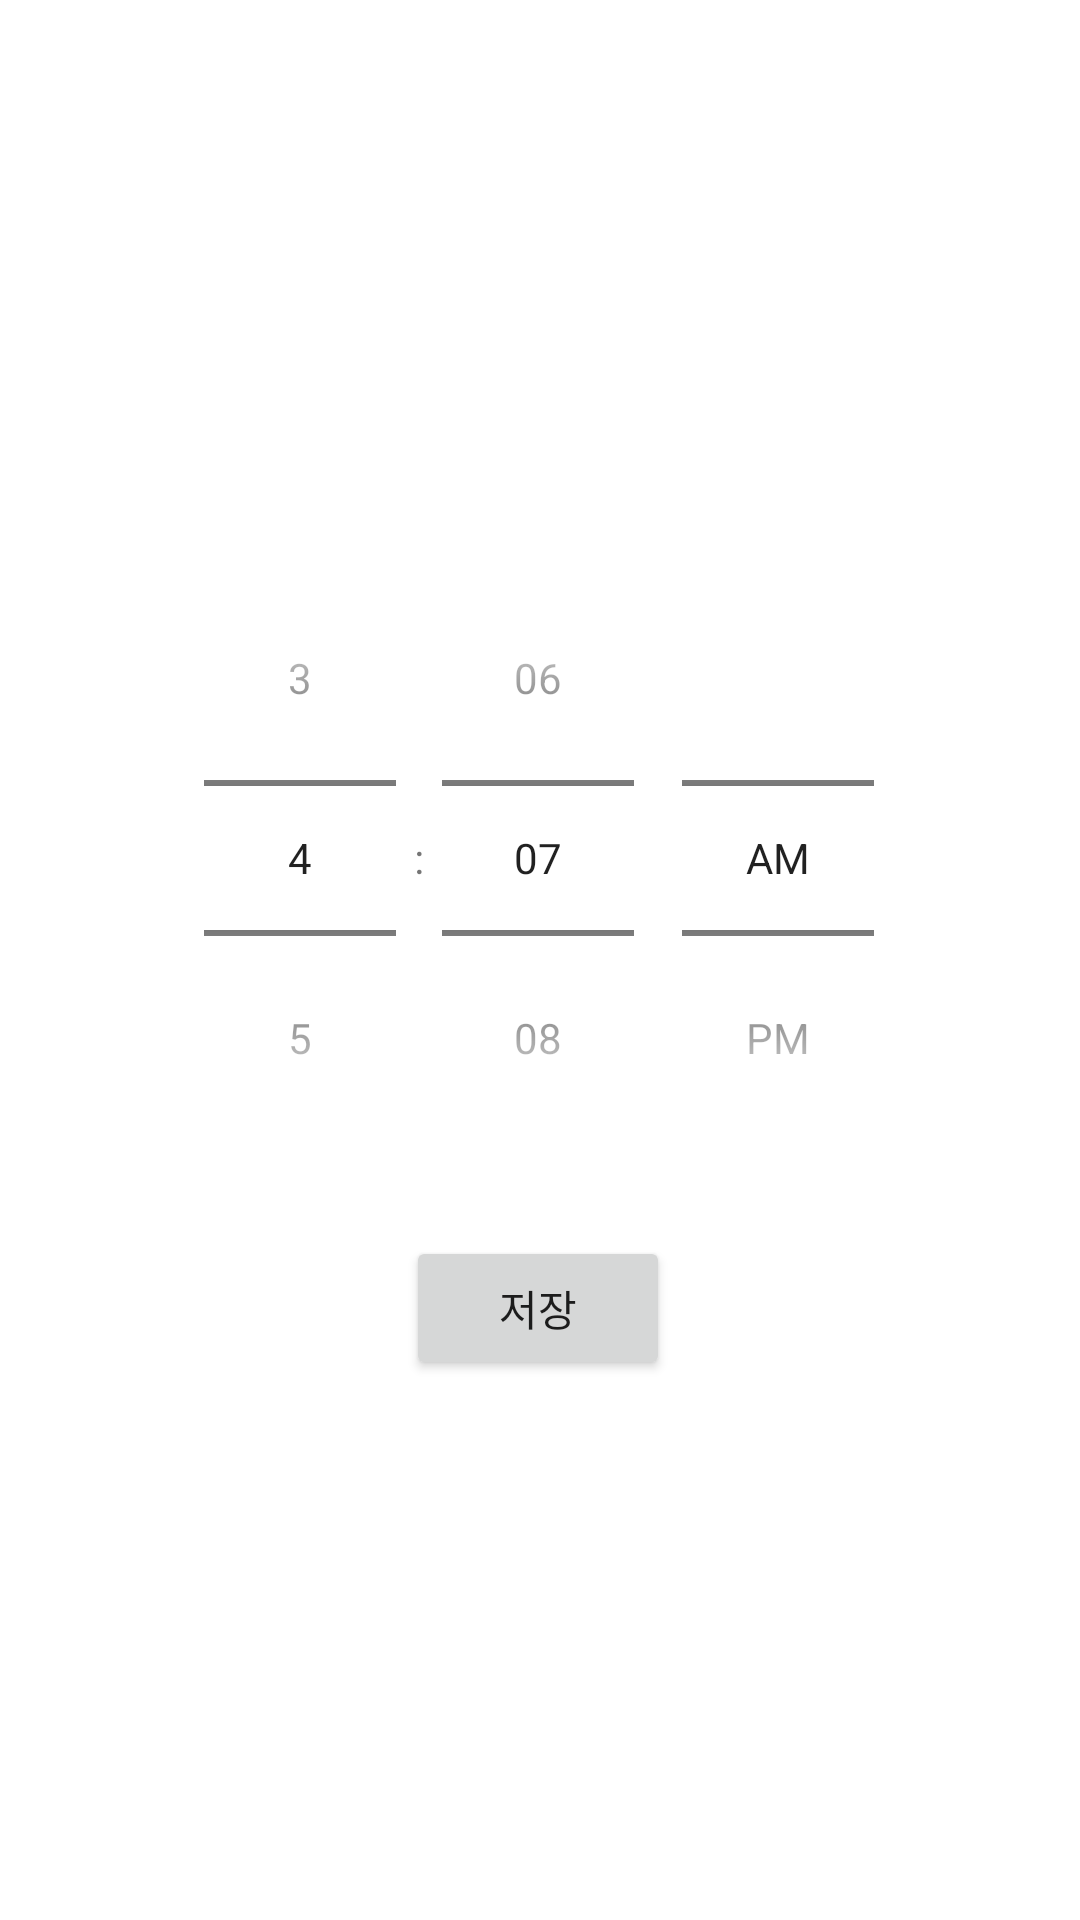

Layout XML and referenced resources for this Android screen:
<!-- AndroidManifest.xml: application theme Theme.BasicApplicationFunction -->
<!-- res/layout/activity_alarm.xml -->
<?xml version="1.0" encoding="utf-8"?>
<androidx.constraintlayout.widget.ConstraintLayout xmlns:android="http://schemas.android.com/apk/res/android"
    xmlns:app="http://schemas.android.com/apk/res-auto"
    xmlns:tools="http://schemas.android.com/tools"
    android:layout_width="match_parent"
    android:layout_height="match_parent"
    tools:context=".AlarmActivity">

    <TimePicker
        android:id="@+id/timePicker"
        android:layout_width="wrap_content"
        android:layout_height="wrap_content"
        android:timePickerMode="spinner"
        app:layout_constraintBottom_toTopOf="@id/button"
        app:layout_constraintHorizontal_bias="0.496"
        app:layout_constraintLeft_toLeftOf="parent"
        app:layout_constraintRight_toRightOf="parent"
        app:layout_constraintTop_toTopOf="parent"

        app:layout_constraintVertical_chainStyle="packed" />

    <Button
        android:id="@+id/button"
        android:layout_width="wrap_content"
        android:layout_height="wrap_content"
        android:layout_marginTop="20dp"
        android:text="저장"
        app:layout_constraintBottom_toBottomOf="parent"
        app:layout_constraintHorizontal_bias="0.498"
        app:layout_constraintLeft_toLeftOf="parent"
        app:layout_constraintRight_toRightOf="parent"
        app:layout_constraintTop_toBottomOf="@id/timePicker" />

</androidx.constraintlayout.widget.ConstraintLayout>
<!-- resources referenced by this layout -->
<resources>
  <style name="Theme.BasicApplicationFunction" parent="Theme.MaterialComponents.DayNight.NoActionBar">
          
          <item name="colorPrimary">@color/purple_500</item>
          <item name="colorPrimaryVariant">@color/purple_700</item>
          <item name="colorOnPrimary">@color/white</item>
          
          <item name="colorSecondary">@color/teal_200</item>
          <item name="colorSecondaryVariant">@color/teal_700</item>
          <item name="colorOnSecondary">@color/black</item>
          
          <item name="android:statusBarColor" tools:targetApi="l">?attr/colorPrimaryVariant</item>
          
      </style>
  <color name="purple_500">#FF6200EE</color>
  <color name="purple_700">#FF3700B3</color>
  <color name="white">#FFFFFFFF</color>
  <color name="teal_200">#FF03DAC5</color>
  <color name="teal_700">#FF018786</color>
  <color name="black">#FF000000</color>
</resources>
